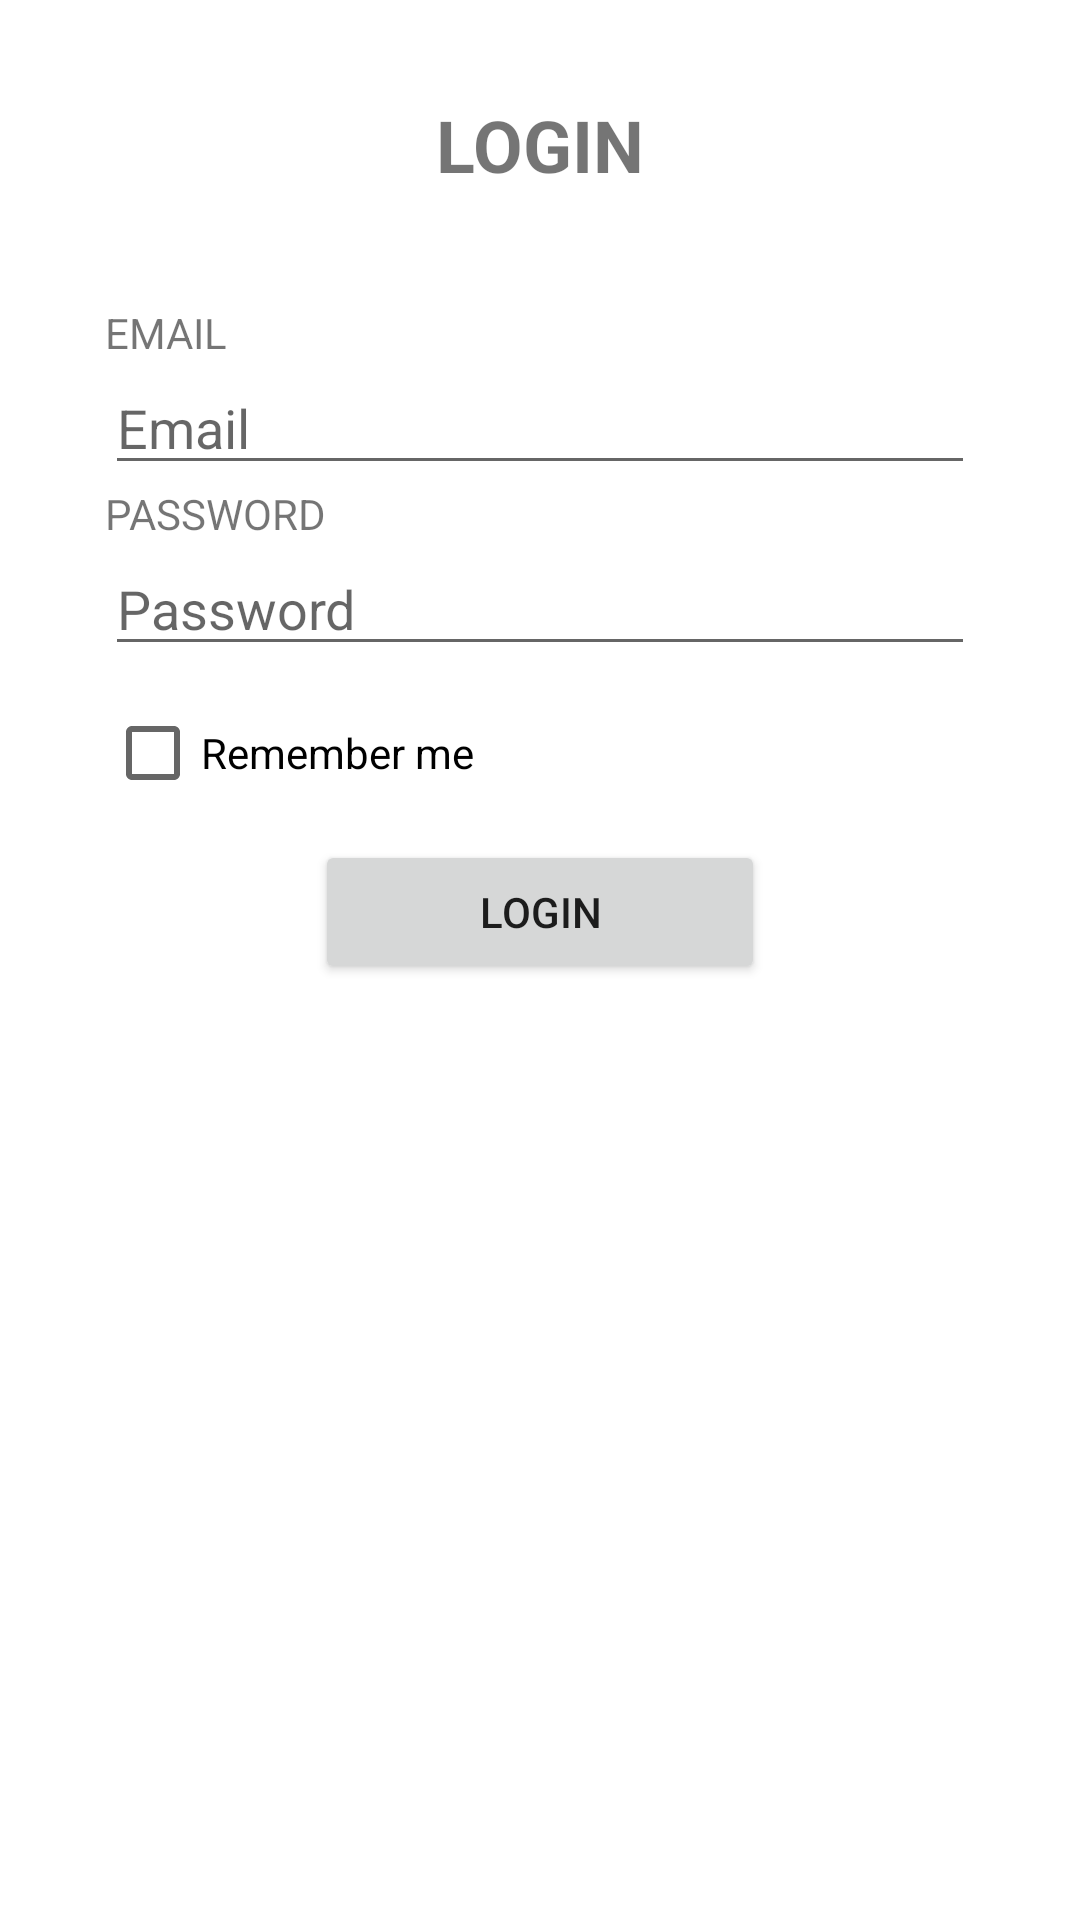

Produce the Android XML layout that renders to this screen, including the resource entries it uses.
<!-- AndroidManifest.xml: application theme Theme.ReservasiKlinik -->
<!-- res/layout/activity_login.xml -->
<?xml version="1.0" encoding="utf-8"?>
<androidx.constraintlayout.widget.ConstraintLayout xmlns:android="http://schemas.android.com/apk/res/android"
    xmlns:app="http://schemas.android.com/apk/res-auto"
    xmlns:tools="http://schemas.android.com/tools"
    android:layout_width="match_parent"
    android:layout_height="match_parent"
    android:layout_margin="8dp"
    tools:context=".MainActivity">

    <TextView
        android:id="@+id/tvLogin"
        android:layout_width="wrap_content"
        android:layout_height="wrap_content"
        android:layout_gravity="center"
        android:layout_marginTop="32dp"
        android:text="@string/login_uppercase"
        android:textSize="24sp"
        android:textStyle="bold"
        app:layout_constraintEnd_toEndOf="parent"
        app:layout_constraintStart_toStartOf="parent"
        app:layout_constraintTop_toTopOf="parent" />

    <LinearLayout
        android:layout_width="300dp"
        android:layout_height="wrap_content"
        android:layout_marginTop="32dp"
        android:orientation="vertical"
        android:padding="5dp"
        app:layout_constraintEnd_toEndOf="parent"
        app:layout_constraintStart_toStartOf="parent"
        app:layout_constraintTop_toBottomOf="@+id/tvLogin">

        <TextView
            android:id="@+id/tvEmail"
            android:layout_width="wrap_content"
            android:layout_height="wrap_content"
            android:text="@string/email_uppercase" />

        <EditText
            android:id="@+id/etLoginEmail"
            android:layout_width="match_parent"
            android:layout_height="wrap_content"
            android:layout_gravity="center"
            android:autofillHints="@string/email"
            android:hint="@string/email"
            android:inputType="textEmailAddress" />

        <TextView
            android:id="@+id/tvPassword"
            android:layout_width="wrap_content"
            android:layout_height="wrap_content"
            android:text="@string/password_uppercase" />

        <EditText
            android:id="@+id/etLoginPassword"
            android:layout_width="match_parent"
            android:layout_height="wrap_content"
            android:layout_gravity="center"
            android:autofillHints="@string/password"
            android:hint="@string/password"
            android:inputType="textPassword" />

        <CheckBox
            android:id="@+id/checkBox"
            android:layout_width="match_parent"
            android:layout_height="wrap_content"
            android:layout_marginTop="5dp"
            android:text="Remember me" />

        <Button
            android:id="@+id/btnLogin"
            android:layout_width="150dp"
            android:layout_marginTop="5dp"
            android:layout_height="wrap_content"
            android:layout_gravity="center"
            android:text="@string/login_uppercase" />

    </LinearLayout>


</androidx.constraintlayout.widget.ConstraintLayout>
<!-- resources referenced by this layout -->
<resources>
  <string name="email">Email</string>
  <string name="email_uppercase">EMAIL</string>
  <string name="login_uppercase">LOGIN</string>
  <string name="password">Password</string>
  <string name="password_uppercase">PASSWORD</string>
  <style name="Theme.ReservasiKlinik" parent="Theme.MaterialComponents.DayNight.DarkActionBar">
          
          <item name="colorPrimary">@color/purple_500</item>
          <item name="colorPrimaryVariant">@color/purple_700</item>
          <item name="colorOnPrimary">@color/white</item>
          
          <item name="colorSecondary">@color/teal_200</item>
          <item name="colorSecondaryVariant">@color/teal_700</item>
          <item name="colorOnSecondary">@color/black</item>
          
          <item name="android:statusBarColor" tools:targetApi="l">?attr/colorPrimaryVariant</item>
          
      </style>
  <!-- not gathered from this repository: default colours our renderer supplied (Android Studio template values) -->
  <color name="purple_500">#FF6200EE</color>
  <color name="purple_700">#FF3700B3</color>
  <color name="teal_200">#FF03DAC5</color>
  <color name="teal_700">#FF018786</color>
  <color name="black">#FF000000</color>
  <color name="white">#FFFFFFFF</color>
</resources>
